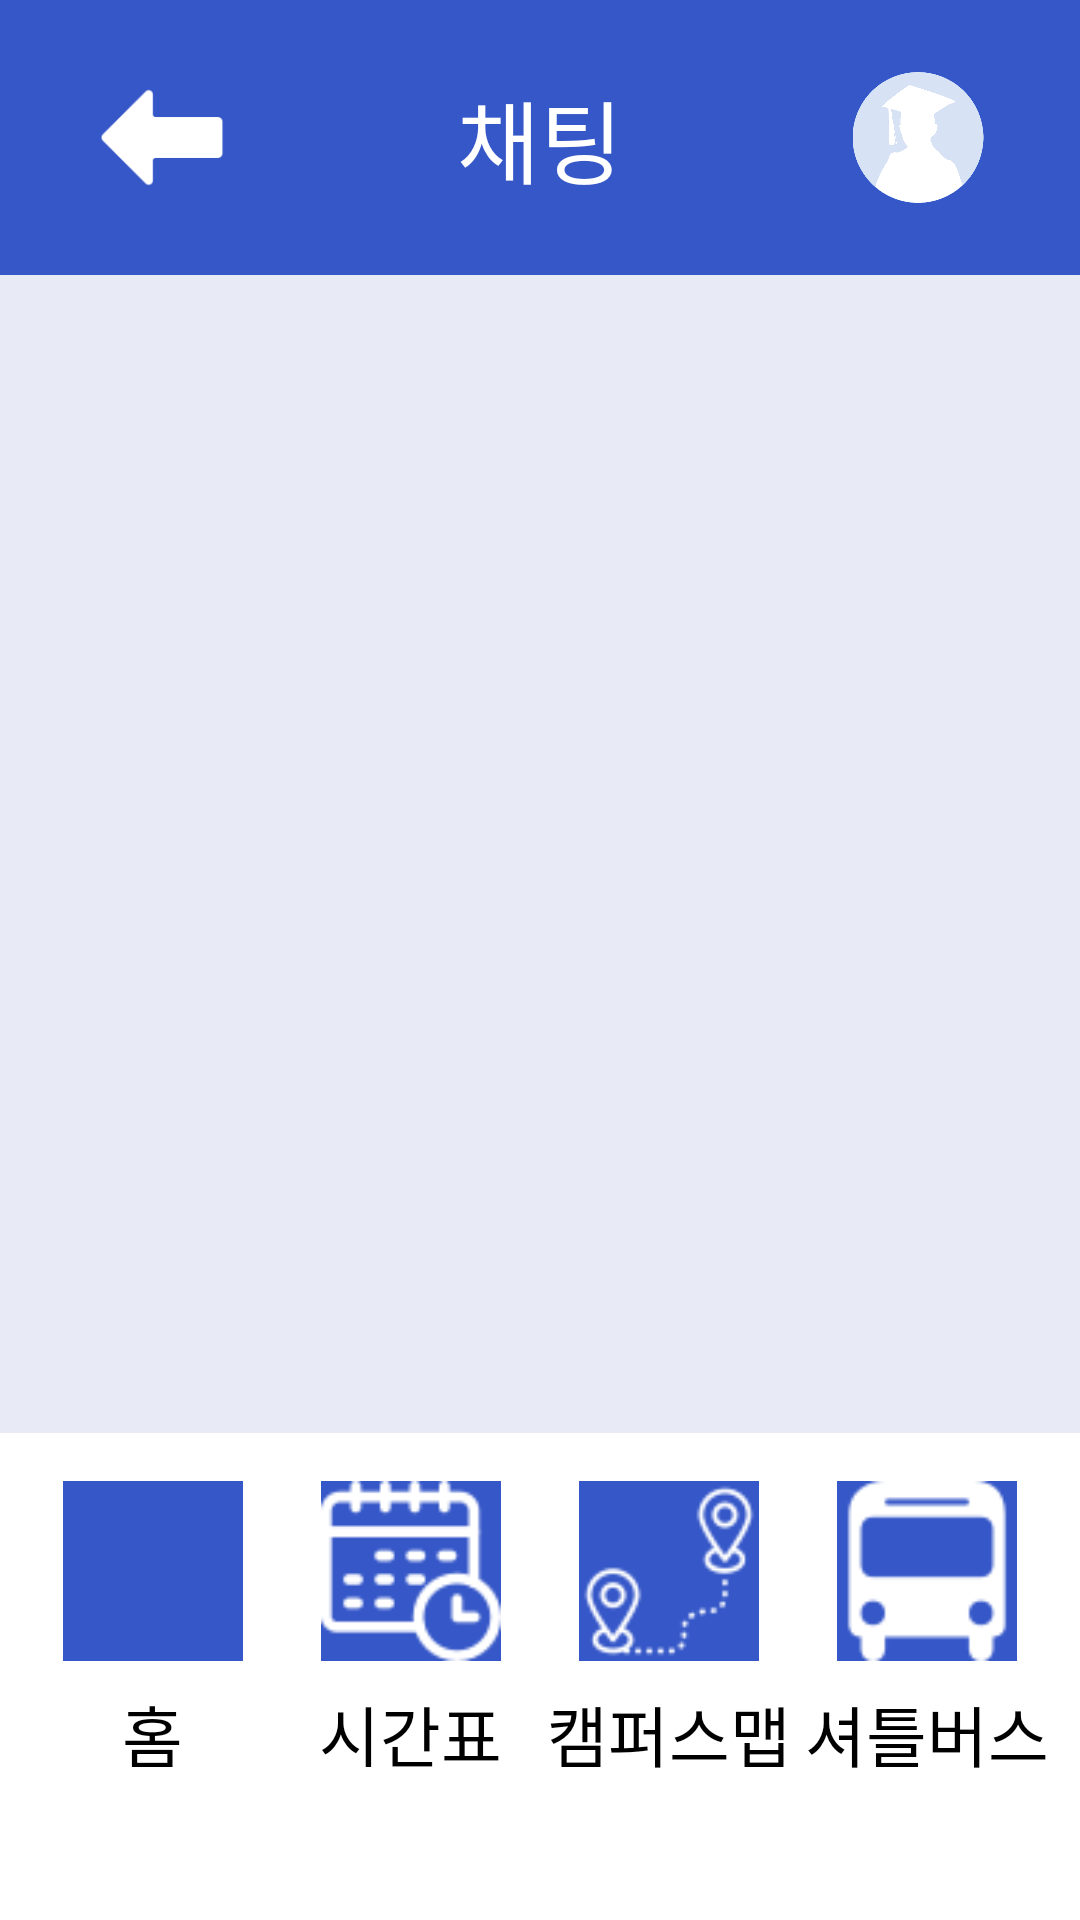

Layout XML and referenced resources for this Android screen:
<!-- AndroidManifest.xml: application theme Theme.Pj_OurSchool -->
<!-- res/layout/activity_chat.xml -->
<?xml version="1.0" encoding="utf-8"?>
<RelativeLayout xmlns:android="http://schemas.android.com/apk/res/android"
    xmlns:app="http://schemas.android.com/apk/res-auto"
    android:layout_width="match_parent"
    android:layout_height="match_parent"
    android:background="#E8EAF6">

    
    <LinearLayout
        android:id="@+id/header"
        android:layout_width="match_parent"
        android:layout_height="wrap_content"
        android:orientation="horizontal"
        android:padding="24dp"
        android:gravity="center_vertical"
        android:background="#3557C8"
        >

        <ImageView
            android:id="@+id/left_arrow"
            android:layout_width="60dp"
            android:layout_height="match_parent"
            android:src="@drawable/left_arrow" />

        <TextView
            android:layout_width="0dp"
            android:layout_height="wrap_content"
            android:layout_weight="1"
            android:text="채팅"
            android:textSize="30sp"
            android:gravity="center"
            android:textColor="#FFFFFF"/>

        <ImageView
            android:id="@+id/Profile"
            android:layout_width="60dp"
            android:layout_height="match_parent"
            android:src="@drawable/default_profile" />

    </LinearLayout>

    






    
    <LinearLayout
        android:id="@+id/bottom_menu"
        android:layout_width="match_parent"
        android:layout_height="wrap_content"
        android:layout_alignParentBottom="true"
        android:orientation="horizontal"
        android:padding="8dp"
        android:background="#FFFFFF">

        <LinearLayout
            android:layout_width="0dp"
            android:layout_height="wrap_content"
            android:layout_weight="1"
            android:orientation="vertical"
            android:gravity="center_horizontal">

            <ImageView
                android:id="@+id/home"
                android:layout_width="60dp"
                android:layout_height="60dp"
                android:layout_margin="8dp"
                android:src="@drawable/home"
                android:background="#3557C8"/>

            <TextView
                android:layout_width="wrap_content"
                android:layout_height="wrap_content"
                android:text="홈"
                android:textColor="@android:color/black"
                android:textSize="22sp" />
        </LinearLayout>

        <LinearLayout
            android:layout_width="0dp"
            android:layout_height="wrap_content"
            android:layout_weight="1"
            android:orientation="vertical"
            android:gravity="center_horizontal">

            <ImageView
                android:id="@+id/time"
                android:layout_width="60dp"
                android:layout_height="60dp"
                android:layout_margin="8dp"
                android:src="@drawable/time"
                android:background="#3557C8"/>

            <TextView
                android:layout_width="wrap_content"
                android:layout_height="wrap_content"
                android:text="시간표"
                android:textColor="@android:color/black"
                android:textSize="22sp" />
        </LinearLayout>

        <LinearLayout
            android:layout_width="0dp"
            android:layout_height="wrap_content"
            android:layout_weight="1"
            android:orientation="vertical"
            android:gravity="center_horizontal">

            <ImageView
                android:id="@+id/campus"
                android:layout_width="60dp"
                android:layout_height="60dp"
                android:layout_margin="8dp"
                android:src="@drawable/map"
                android:background="#3557C8"/>

            <TextView
                android:layout_width="wrap_content"
                android:layout_height="wrap_content"
                android:text="캠퍼스맵"
                android:textColor="@android:color/black"
                android:textSize="22sp" />
        </LinearLayout>

        <LinearLayout
            android:layout_width="0dp"
            android:layout_height="wrap_content"
            android:layout_weight="1"
            android:orientation="vertical"
            android:gravity="center_horizontal">

            <ImageView
                android:id="@+id/bus"
                android:layout_width="60dp"
                android:layout_height="60dp"
                android:layout_margin="8dp"
                android:src="@drawable/bus"
                android:background="#3557C8"/>

            <TextView
                android:layout_width="wrap_content"
                android:layout_height="wrap_content"
                android:text="셔틀버스"
                android:textColor="@android:color/black"
                android:textSize="22sp" />

            <View
                android:layout_width="match_parent"
                android:layout_height="38dp"
                android:background="@android:color/transparent"/>
        </LinearLayout>

    </LinearLayout>

</RelativeLayout>
<!-- resources referenced by this layout -->
<resources>
  <!-- drawable bus: png bitmap (drawable, 1152 bytes) -->
  <!-- drawable default_profile: png bitmap (drawable, 56348 bytes) -->
  <!-- drawable left_arrow: png bitmap (drawable, 1025 bytes) -->
  <!-- drawable map: png bitmap (drawable, 1944 bytes) -->
  <!-- drawable time: png bitmap (drawable, 1790 bytes) -->
  <style name="Theme.Pj_OurSchool" parent="Base.Theme.Pj_OurSchool" />
  <style name="Base.Theme.Pj_OurSchool" parent="Theme.Material3.DayNight.NoActionBar">
          
          
      </style>
</resources>
